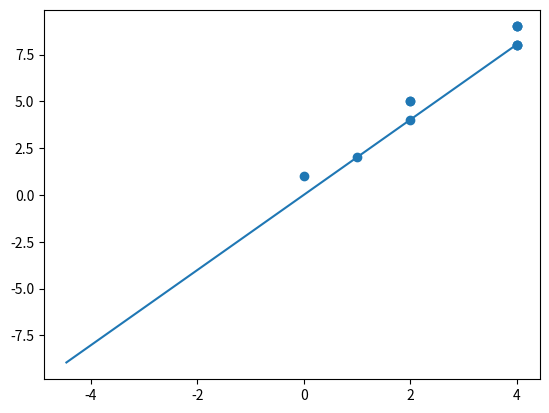

The script that saved this image:
import numpy as np
import matplotlib.pyplot as plt
# Try to solve the problem of overfitting
# Polynomial goes through all the points of dataset -> Has very larg fluctuations ->> Bad inter/-extrapolation of data

# Numpy can be used to calculate with matrizes immediately

# Find out variables that are maximally uncorrelated -> Keep this information and drop the correlated information
# -->> Not losing that much information (Some is always lost)

# Consider simple database (2D)
x = np.array([2, 2, 1, 4, 4, 4, 4, 2, 4, 4, 0])
y = np.array([5, 4, 2, 9, 8, 8, 9, 5, 8, 9, 1])

# Some points are scattered along a line plus fluctuations
"""
plt.scatter(x, y)
plt.plot(np.arange(0, 5), 2*np.arange(0, 5), color="red")
plt.show()
"""
# Principle Component analysis
# How to represent two dimensional database as one dimensional database
# Use distance of red line from origin to point as a new coordinate and
# disregard fluctuation as irrelevant/noise

# Disentangle Signal (Line) from the Noise
# Covariance is positive if both coords are above mean value or below
# -> Positive correlation between x & y

mean_x = np.mean(x)     # 1/N sum over all x
mean_y = np.mean(y)

# Covariance : 1/(N-1)sum((x-mean_x)*(y-mean_y))
# Positive correlation -> Positive value of x and positive value of y or negative of both -> Consistently the same
# Negative correlation -> Positive value of x and negative of y or the other way around -> Consistently the same
# No correlation -> Sometimes positive value of x and neg of y or the other way around -> Around zero

# print(sum((x-mean_x)*(y-mean_y)))

# If data aligned positive slope -> Positive correlations; alpha pos.
# If data aligned negative slope -> Negative correlations; alpha neg.

# With Sigma_XX, Sigma_YY and Sigma_XY can construct matrix

sigma = np.array([[sum((x-np.mean(x))**2)/10, sum((x-np.mean(x))*(y-np.mean(y)))/10],
                  [sum((x-np.mean(x))*(y-np.mean(y)))/10, sum((y-np.mean(y))**2)/10]])

# print(sigma)

# Mathematical theorem, All symmetric matrices can be decomposed -> Spectral decomposition
# With O as orthogonal matrix and Sigma = O Lambda O^T, where O*O^T = 1
# Lamda_ii = Lambda_i -> Where lambda_i are the eigenvalues
# Sigma * v_i = lambda_i * v_i

# -> O is rotation matrix and the rotation is performed twice
# Sigma is diagonalized by O

# Eigenvalues and eigenvectores
eigvl, O = np.linalg.eigh(sigma)
eigvc = O.T

# print(eigvl)
# print(eigvc)

# Verify that they are eigenvectors
# print(sigma@eigvc[0], eigvl[0]*eigvc[0])    # @ does the matrix multiplication, @ = __matmul__

# Vector is coordinate in two dimensional space -> Arrow that shows direction
"""
plt.scatter(x, y)
plt.plot(np.arange(-10, 10)*eigvc[0, 0], np.arange(-10, 10)*eigvc[0, 1])
plt.plot(np.arange(-10, 10)*eigvc[1, 0], np.arange(-10, 10)*eigvc[1, 1])
plt.show()
"""

# Shows two directions one where the data is aligned and one that is orthogonal
# To that where the data occurs, but matplotlib is stretching, so it doesnt look like orthogonal
# Reduce the noise direction, largest in magnitude eigenvalues is the direction where the relevant data is aligned

# PCA will work very well, if data is correlated and one value is much larger than the other

plt.scatter(x, y)
plt.plot(np.arange(-10, 10)*eigvc[1, 0], np.arange(-10, 10)*eigvc[1, 1])
plt.show()

# Sigma can be approximated very easily, by setting some eigenvalues to zero. -> Set the ones to zero that are smaller
# I.e. have smaller variance and contain less information.

# As this does not reference to the labels, it is not connected to the database, but to the most important valeus
# ---->>> Unsupervised learning

